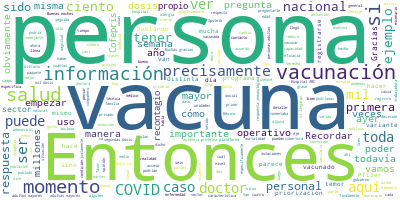

Source data for this figure (header and first rows):
Participante, Texto, Sentimiento, Palabras, Dia, Mes, Anio
HUGO LOPEZ-GATELL RAMIREZ, Gracias, doctor Alomía., 0.0, 3, 11, 02, 2021
HUGO LOPEZ-GATELL RAMIREZ, Continuamos ahora con la vacunación, vam…, 0.0, 19, 11, 02, 2021
HUGO LOPEZ-GATELL RAMIREZ, Hoy se registraron 335 dosis ya estamos …, 0.0, 15, 11, 02, 2021
HUGO LOPEZ-GATELL RAMIREZ, El acumulado es de 725 mil 447., 0.0, 7, 11, 02, 2021
HUGO LOPEZ-GATELL RAMIREZ, Vamos a ver la siguiente. Llevamos ya 14…, 0.0, 21, 11, 02, 2021
HUGO LOPEZ-GATELL RAMIREZ, Recordar que esto es etapa 1, personal d…, 0.0, 46, 11, 02, 2021
HUGO LOPEZ-GATELL RAMIREZ, Y esta cantidad que ha permanecido fija …, 0.0, 81, 11, 02, 2021
HUGO LOPEZ-GATELL RAMIREZ, En el momento en que otras entidades fed…, 0.0, 32, 11, 02, 2021
HUGO LOPEZ-GATELL RAMIREZ, Noventa y cuatro por ciento de avance ge…, 0.0, 48, 11, 02, 2021
HUGO LOPEZ-GATELL RAMIREZ, Recordar que es ya desde hace varios día…, 0.0, 22, 11, 02, 2021
HUGO LOPEZ-GATELL RAMIREZ, Recordar que todas las personas que tuvi…, 0.0, 53, 11, 02, 2021
HUGO LOPEZ-GATELL RAMIREZ, Y el paquete a 78 por ciento de uso. Pró…, 0.0, 20, 11, 02, 2021
HUGO LOPEZ-GATELL RAMIREZ, La siguiente y última de esta serie. Muy…, 0.0, 46, 11, 02, 2021
HUGO LOPEZ-GATELL RAMIREZ, Recordar que este número seguirá siempre…, 0.0, 49, 11, 02, 2021
HUGO LOPEZ-GATELL RAMIREZ, Como la fiebre, que es una de las reacci…, 0.0, 89, 11, 02, 2021
HUGO LOPEZ-GATELL RAMIREZ, Por supuesto, dolor en el sitio de infec…, 0.0, 26, 11, 02, 2021
HUGO LOPEZ-GATELL RAMIREZ, ¿Por qué los sumamos?, 0.0, 4, 11, 02, 2021
HUGO LOPEZ-GATELL RAMIREZ, Porque estamos poniendo simplemente la h…, 0.0, 33, 11, 02, 2021
HUGO LOPEZ-GATELL RAMIREZ, Y los que han sido graves, recordar que …, 0.0, 37, 11, 02, 2021
HUGO LOPEZ-GATELL RAMIREZ, Y aquí está una estadística básica de có…, 0.0, 35, 11, 02, 2021
HUGO LOPEZ-GATELL RAMIREZ, Me parece que esta es la última. ¿Falta …, 0.0, 12, 11, 02, 2021
HUGO LOPEZ-GATELL RAMIREZ, La plataforma de registro, avanzamos un …, 0.0, 31, 11, 02, 2021
HUGO LOPEZ-GATELL RAMIREZ, Recordar que la vacunación es gratuita, …, 0.0, 18, 11, 02, 2021
HUGO LOPEZ-GATELL RAMIREZ, Tenemos cuatro millones 535 mil 997 pers…, 0.0, 10, 11, 02, 2021
HUGO LOPEZ-GATELL RAMIREZ, Aquí está una distribución por estado. Y…, 0.0, 30, 11, 02, 2021
HUGO LOPEZ-GATELL RAMIREZ, Y la meta es esta cifra, esta es la cifr…, 0.0, 48, 11, 02, 2021
HUGO LOPEZ-GATELL RAMIREZ, Ahora recordar que el registro no tiene …, 0.0, 27, 11, 02, 2021
HUGO LOPEZ-GATELL RAMIREZ, Todavía recibimos algunos comentarios o …, 0.0, 62, 11, 02, 2021
HUGO LOPEZ-GATELL RAMIREZ, Si alguien por alguna razón no logró reg…, 0.0, 60, 11, 02, 2021
HUGO LOPEZ-GATELL RAMIREZ, Si alguien no fue registrado en la plata…, 0.0, 27, 11, 02, 2021
HUGO LOPEZ-GATELL RAMIREZ, Y noticias en antelación a lo que pasará…, 0.0, 92, 11, 02, 2021
HUGO LOPEZ-GATELL RAMIREZ, El próximo martes llegan 491 mil 400 dos…, 0.0, 49, 11, 02, 2021
HUGO LOPEZ-GATELL RAMIREZ, Estamos próximos ya a tener una secuenci…, 0.0, 23, 11, 02, 2021
HUGO LOPEZ-GATELL RAMIREZ, Recordar que las 32 entidades federativa…, 0.0, 66, 11, 02, 2021
HUGO LOPEZ-GATELL RAMIREZ, Vamos a pasar a la sección de preguntas …, 0.0, 13, 11, 02, 2021
PREGUNTA, Gracias. Buenas noches, doctor. Karina A…, 0.0, 11, 11, 02, 2021
PREGUNTA, Preguntarle en torno a las vacunas. ¿Cuá…, 0.0, 57, 11, 02, 2021
HUGO LOPEZ-GATELL RAMIREZ, Con mucho gusto. Del paquete que recibir…, 0.0, 22, 11, 02, 2021
HUGO LOPEZ-GATELL RAMIREZ, Del paquete que recibiremos el 23 de feb…, 0.0, 51, 11, 02, 2021
HUGO LOPEZ-GATELL RAMIREZ, Recordar que el objetivo primario en la …, 0.0, 16, 11, 02, 2021
HUGO LOPEZ-GATELL RAMIREZ, Ha habido desde luego un clamor, que me …, 0.0, 73, 11, 02, 2021
HUGO LOPEZ-GATELL RAMIREZ, Y lo que hemos identificado es que cuand…, 0.0, 32, 11, 02, 2021
PREGUNTA, Es decir, que, por ejemplo, a nosotros n…, 0.0, 57, 11, 02, 2021
HUGO LOPEZ-GATELL RAMIREZ, En el paquete que llegará serán incluida…, 0.0, 7, 11, 02, 2021
PREGUNTA, Okey., 0.0, 1, 11, 02, 2021
PREGUNTA, Por otro lado, doctor, preguntarle: ¿pod…, 0.0, 88, 11, 02, 2021
PREGUNTA, Entonces, no sé si se podría ampliar en …, 0.0, 21, 11, 02, 2021
PREGUNTA, Y también, empieza este apoyo funerario,…, 0.0, 41, 11, 02, 2021
PREGUNTA, ¿Por qué estas cuatro personas no van a …, 0.0, 14, 11, 02, 2021
HUGO LOPEZ-GATELL RAMIREZ, Si son tan poquitas, podemos revisar los…, 0.0, 11, 11, 02, 2021
PREGUNTA, ¿Y sobre la primera pregunta?, 0.0, 5, 11, 02, 2021
HUGO LOPEZ-GATELL RAMIREZ, Sobre la primera pregunta, la guía que t…, 0.0, 29, 11, 02, 2021
HUGO LOPEZ-GATELL RAMIREZ, Los lineamientos para el llenado correct…, 0.0, 31, 11, 02, 2021
HUGO LOPEZ-GATELL RAMIREZ, Entonces, este código, esta codificación…, 0.0, 46, 11, 02, 2021
PREGUNTA, ¿No hay manera de ampliar la causa?, 0.0, 7, 11, 02, 2021
HUGO LOPEZ-GATELL RAMIREZ, No, no de momento., 0.0, 4, 11, 02, 2021
PREGUNTA, Y preguntarle también sobre estas vacuna…, 0.0, 78, 11, 02, 2021
PREGUNTA, Incluso a lo mejor hasta los no riesgos,…, 0.0, 26, 11, 02, 2021
PREGUNTA, Entonces, si pudieran poner también esa …, 0.0, 7, 11, 02, 2021
HUGO LOPEZ-GATELL RAMIREZ, Sí, más que… Esa información es muy impo…, 0.0, 26, 11, 02, 2021
... 131 more rows
